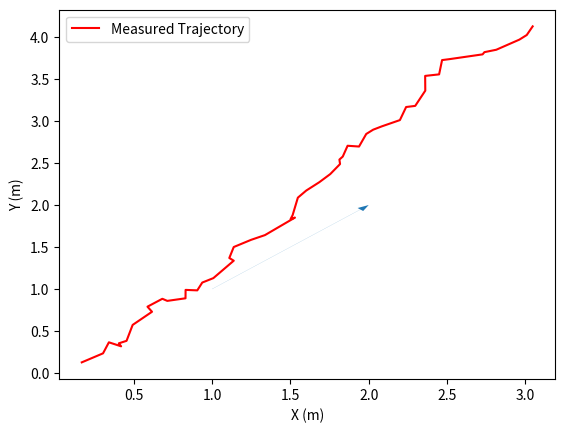

Generate this figure with matplotlib:
import numpy as np
from numpy.random import randn
from numpy.linalg import inv, det
import math
import matplotlib.pyplot as plt

def kf_predict(X, P, A, Q, B, U):
    X = np.dot(A, X) + np.dot(B, U)
    P = np.dot(A, np.dot(P, A.T)) + Q
    return(X, P)

def kf_update(X, P, Y, H, R):
    IM = np.dot(H, X)
    IS = R + np.dot(H, np.dot(P, H.T))
    K = np.dot(P, np.dot(H.T, inv(IS)))
    X = X + np.dot(K, (Y-IM))
    P = P - np.dot(K, np.dot(IS, K.T))
    LH = gauss_pdf(Y, IM, IS)
    return (X, P, K, IM, IS, LH)

def gauss_pdf(X, M, S):
    if M.shape[1] == 1:
        DX = X - np.tile(M, X.shape[1])
        E = 0.5 * np.sum(DX * (np.dot(inv(S), DX)), axis=0)
        E = E + 0.5 * M.shape[0] * np.log(2 * np.pi) + 0.5 * np.log(det(S))
        P = np.exp(-E)
    elif X.shape()[1] == 1:
        DX = np.tile(X, M.shape[1]) - M
        E = 0.5 * np.sum(DX * (np.dot(inv(S), DX)), axis=0)
        E = E + 0.5 * M.shape[0] * np.log(2 * np.pi) + 0.5 * np.log(det(S))
        P = np.exp(-E)
    else:
        DX = X-M
        E = 0.5 * np.dot(DX.T, np.dot(inv(S), DX))
        E = E + 0.5 * M.shape[0] * np.log(2 * np.pi) + 0.5 * np.log(det(S))
        P = np.exp(-E)
        return (P[0], E[0])


# time step of mobile movement
dt = 0.1
# Initialization of state matrices
X = np.array([[0.0], [0.0], [0.1], [0.1]])
P = np.diag((0.01, 0.01, 0.01, 0.01))
A = np.array([[1, 0, dt, 0], [0, 1, 0, dt], [0, 0, 1, 0], [0, 0, 0, 1]])
Q = np.eye(X.shape[0])
B = np.eye(X.shape[0])
U = np.zeros((X.shape[0], 1))
# Measurement matrices
Y = np.array([[X[0, 0] + abs(randn(1)[0])], [X[1, 0] + abs(randn(1)[0])]])
H = np.array([[1, 0, 0, 0], [0, 1, 0, 0]])
R = np.eye(Y.shape[0])
# Number of iterations in Kalman Filter
N_iter = 50
xPos_history = []
yPos_history = []

# Applying the Kalman Filter
for i in np.arange(0, N_iter):
    (X, P) = kf_predict(X, P, A, Q, B, U)
    (X, P, K, IM, IS, LH) = kf_update(X, P, Y, H, R)
    Y = np.array([[X[0, 0] + abs(0.1 * randn(1)[0])],
               [X[1, 0] + abs(0.1 * randn(1)[0])]])

    xPos_history.append(Y[0])
    yPos_history.append(Y[1])


# plt.title("Response and PID (from PSO parameter)")
plt.xlabel("X (m)")
plt.ylabel("Y (m)")

# plt.plot(timeNumpy, Y, label="Estimated Trajectory", color="green")
plt.plot(xPos_history, yPos_history, label="Measured Trajectory", color="red")
plt.arrow(1, 1, 1, 1, shape='full', lw=0, length_includes_head=True, head_width=0.05)
# plt.plot(timeNumpy, Y, label="Real Trajectory", color="blue")
plt.legend(loc='upper left')
plt.show()